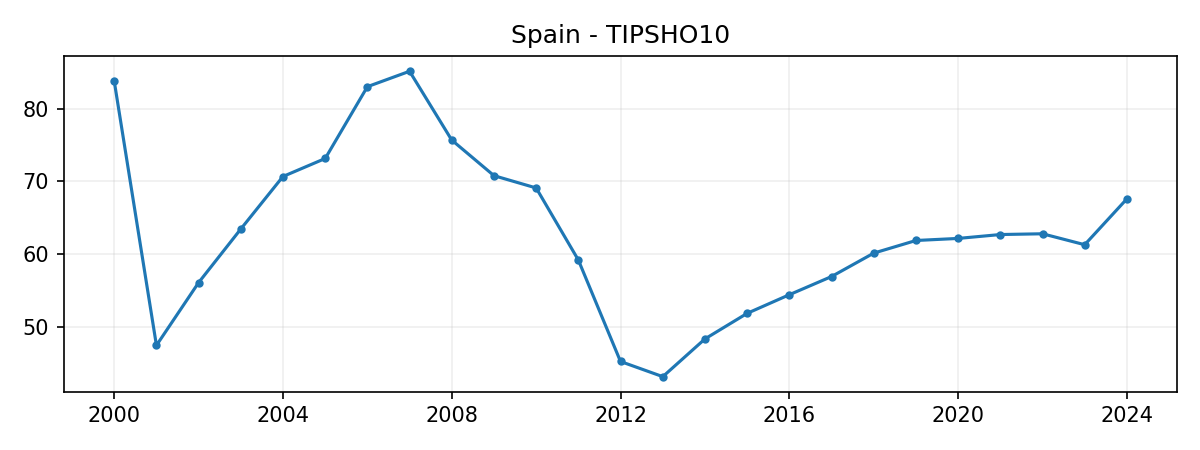

The table this chart was drawn from, first rows:
DATE, VALUE
2000-01-01, 83.85
2001-01-01, 47.45
2002-01-01, 56.08
2003-01-01, 63.45
2004-01-01, 70.67
2005-01-01, 73.15
2006-01-01, 83.02
2007-01-01, 85.14
2008-01-01, 75.68
2009-01-01, 70.79
2010-01-01, 69.09
2011-01-01, 59.18
2012-01-01, 45.23
2013-01-01, 43.15
2014-01-01, 48.34
2015-01-01, 51.85
2016-01-01, 54.41
2017-01-01, 56.91
2018-01-01, 60.13
2019-01-01, 61.87
2020-01-01, 62.15
2021-01-01, 62.69
2022-01-01, 62.8
2023-01-01, 61.29
2024-01-01, 67.59
